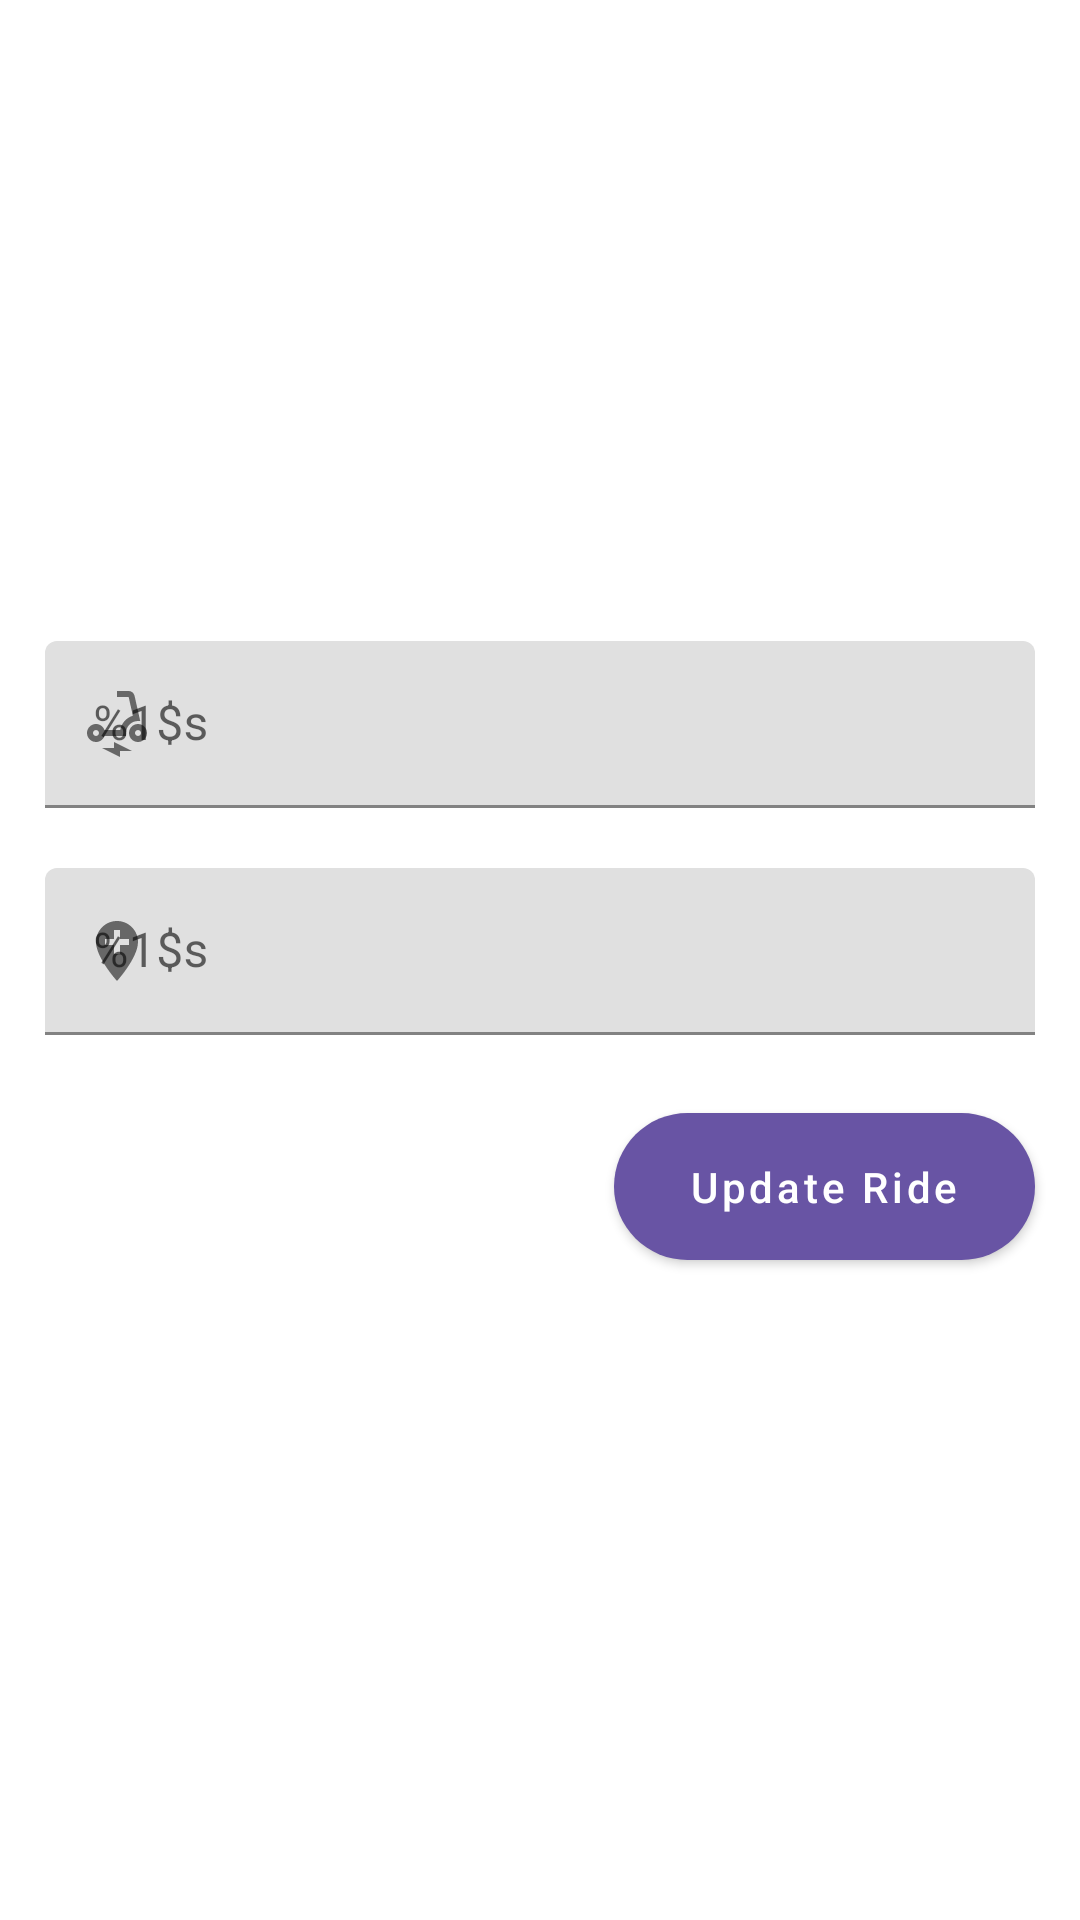

Layout XML and referenced resources for this Android screen:
<!-- AndroidManifest.xml: application theme Theme.ScooterSharing -->
<!-- res/layout/activity_update_ride.xml -->
<?xml version="1.0" encoding="utf-8"?>
<LinearLayout xmlns:android="http://schemas.android.com/apk/res/android"
    xmlns:tools="http://schemas.android.com/tools"
    xmlns:app="http://schemas.android.com/apk/res-auto"
    android:orientation="vertical"
    android:gravity="center"
    tools:context=".UpdateRideActivity"
    android:layout_height="match_parent"
    android:layout_width="match_parent">

    
    <LinearLayout
        android:orientation ="horizontal"
        android:layout_marginHorizontal="15dp"
        android:layout_marginBottom="20dp"
        android:layout_width="match_parent"
        android:layout_height="wrap_content">

        <com.google.android.material.textfield.TextInputLayout
            android:layout_width="match_parent"
            android:layout_height="wrap_content"
            android:minWidth="88dp"
            android:maxWidth="488dp"
            app:endIconMode="clear_text"
            android:hint="@string/scooter_name"
            app:startIconDrawable="@drawable/baseline_electric_scooter_24">

            <com.google.android.material.textfield.TextInputEditText
                android:id="@+id/edit_text_name"
                android:layout_width="match_parent"
                android:layout_height="wrap_content"
                android:singleLine="true"
                android:ellipsize="end"
                android:enabled="false"/>

        </com.google.android.material.textfield.TextInputLayout>

    </LinearLayout>

    
    <LinearLayout
        android:layout_width="match_parent"
        android:layout_height="wrap_content"
        android:layout_marginHorizontal="15dp">

        <com.google.android.material.textfield.TextInputLayout
            android:layout_width="match_parent"
            android:layout_height="wrap_content"
            app:endIconMode="clear_text"
            android:hint="@string/scooter_location"
            app:startIconDrawable="@drawable/baseline_add_location_24">

            <com.google.android.material.textfield.TextInputEditText
                android:id="@+id/edit_text_location"
                android:layout_width="match_parent"
                android:layout_height="wrap_content"
                android:singleLine="true"
                android:ellipsize="end"/>

        </com.google.android.material.textfield.TextInputLayout>
    </LinearLayout>

    <View
        android:layout_width="match_parent"
        android:layout_height="20dp"/>

    
    <Button
        android:id="@+id/update_ride_button"
        android:layout_width="wrap_content"
        android:layout_height="wrap_content"
        android:text="@string/update_ride"
        app:backgroundTint="@color/purple_350"
        app:cornerRadius="100dp"
        android:textAllCaps="false"
        android:layout_gravity="end"
        android:paddingHorizontal="25dp"
        android:paddingVertical="15dp"
        android:layout_marginEnd="15dp"
        />

</LinearLayout>
<!-- resources referenced by this layout -->
<resources>
  <color name="purple_350">#6854a4</color>
  <!-- drawable baseline_add_location_24 (drawable) -->
  <vector android:height="24dp" android:tint="#363636"
      android:viewportHeight="24" android:viewportWidth="24"
      android:width="24dp" xmlns:android="http://schemas.android.com/apk/res/android">
      <path android:fillColor="@android:color/white" android:pathData="M12,2C8.14,2 5,5.14 5,9c0,5.25 7,13 7,13s7,-7.75 7,-13c0,-3.86 -3.14,-7 -7,-7zM16,10h-3v3h-2v-3L8,10L8,8h3L11,5h2v3h3v2z"/>
  </vector>
  <!-- drawable baseline_electric_scooter_24 (drawable) -->
  <vector android:height="24dp" android:tint="#363636"
      android:viewportHeight="24" android:viewportWidth="24"
      android:width="24dp" xmlns:android="http://schemas.android.com/apk/res/android">
      <path android:fillColor="@android:color/white" android:pathData="M7.82,16H15v-1c0,-2.21 1.79,-4 4,-4h0.74l-1.9,-8.44C17.63,1.65 16.82,1 15.89,1H12v2h3.89l1.4,6.25c0,0 -0.01,0 -0.01,0c-2.16,0.65 -3.81,2.48 -4.19,4.75H7.82c-0.48,-1.34 -1.86,-2.24 -3.42,-1.94c-1.18,0.23 -2.13,1.2 -2.35,2.38C1.7,16.34 3.16,18 5,18C6.3,18 7.4,17.16 7.82,16zM5,16c-0.55,0 -1,-0.45 -1,-1s0.45,-1 1,-1s1,0.45 1,1S5.55,16 5,16z"/>
      <path android:fillColor="@android:color/white" android:pathData="M19,12c-1.66,0 -3,1.34 -3,3s1.34,3 3,3s3,-1.34 3,-3S20.66,12 19,12zM19,16c-0.55,0 -1,-0.45 -1,-1s0.45,-1 1,-1s1,0.45 1,1S19.55,16 19,16z"/>
      <path android:fillColor="@android:color/white" android:pathData="M11,20l-4,0l6,3l0,-2l4,0l-6,-3z"/>
  </vector>
  <string name="scooter_location">%1$s</string>
  <string name="scooter_name">%1$s</string>
  <string name="update_ride">Update Ride</string>
  <style name="Theme.ScooterSharing" parent="Theme.MaterialComponents.DayNight.DarkActionBar">
          
          <item name="colorPrimary">@color/purple_500</item>
          <item name="colorPrimaryVariant">@color/purple_700</item>
          <item name="colorOnPrimary">@color/white</item>
          
          <item name="colorSecondary">@color/teal_200</item>
          <item name="colorSecondaryVariant">@color/teal_700</item>
          <item name="colorOnSecondary">@color/black</item>
          
          <item name="android:statusBarColor">?attr/colorPrimaryVariant</item>
          
      </style>
  <color name="purple_500">#FF6200EE</color>
  <color name="purple_700">#FF3700B3</color>
  <color name="white">#FFFFFFFF</color>
  <color name="teal_200">#FF03DAC5</color>
  <color name="teal_700">#FF018786</color>
  <color name="black">#FF000000</color>
</resources>
